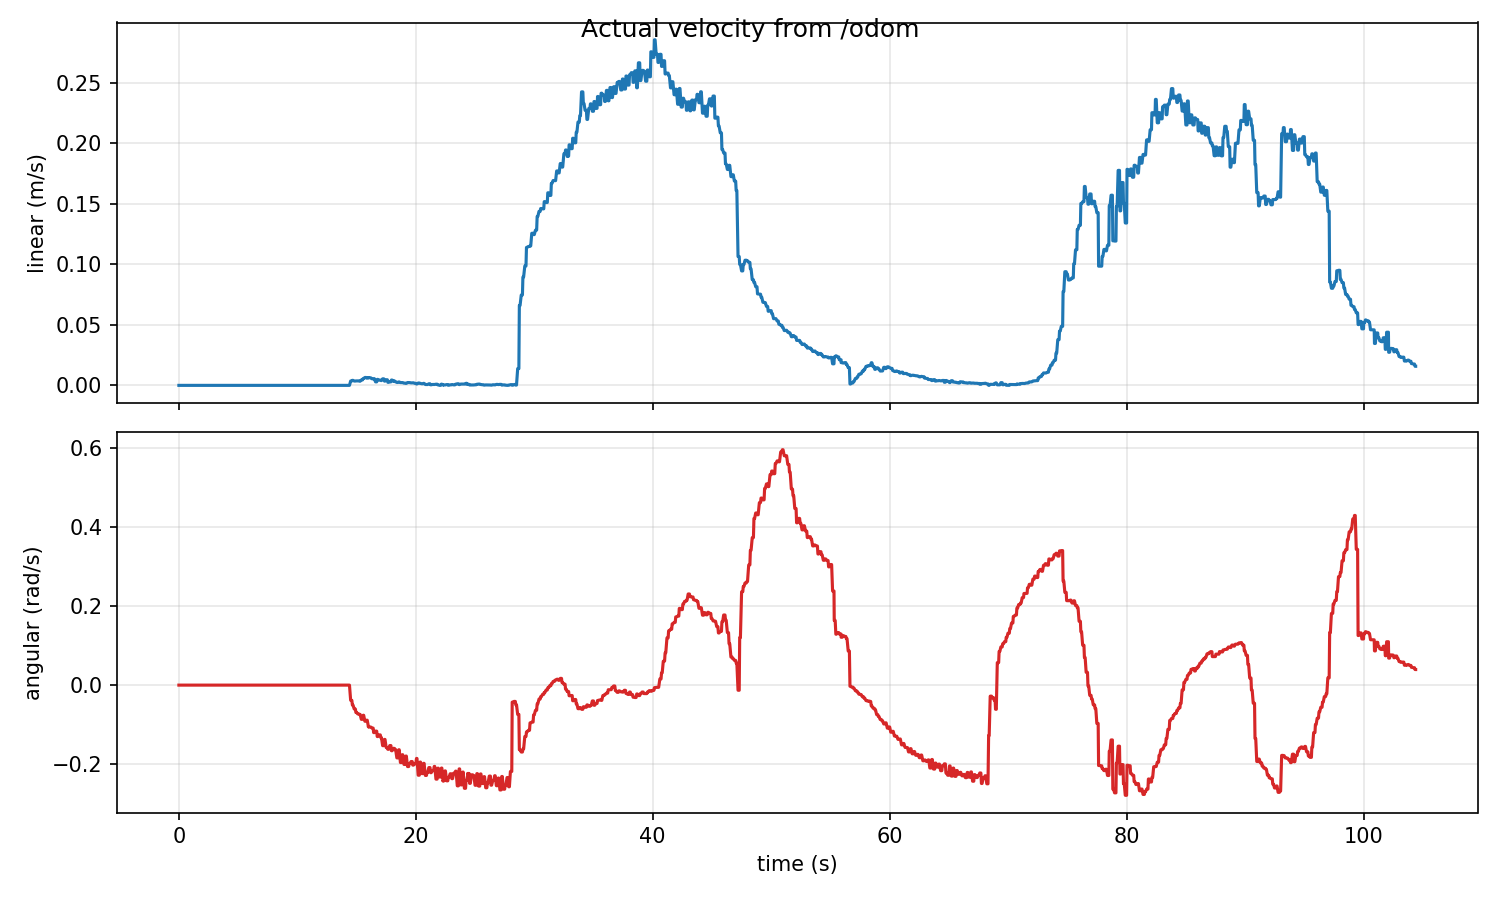

The file beside this chart, header and first rows:
time_s, actual_linear_mps, actual_angular_radps
0.0, 0.0, 0.0
0.1002, 0.0, 0.0
0.1015, 0.0, 0.0
0.1998, 0.0, 0.0
0.2688, 0.0, 0.0
0.2997, 0.0, 0.0
0.3998, 0.0, 0.0
0.4172, 0.0, 0.0
0.4998, 0.0, 0.0
0.5328, 0.0, 0.0
0.5997, 0.0, 0.0
0.6997, 0.0, 0.0
0.7117, 0.0, 0.0
0.7998, 0.0, 0.0
0.8521, 0.0, 0.0
0.8998, 0.0, 0.0
0.9998, 0.0, 0.0
1.009, 0.0, 0.0
1.1, 0.0, 0.0
1.164, 0.0, 0.0
1.2, 0.0, 0.0
1.3, 0.0, 0.0
1.312, 0.0, 0.0
1.4, 0.0, 0.0
1.46, 0.0, 0.0
1.5, 0.0, 0.0
1.6, 0.0, 0.0
1.609, 0.0, 0.0
1.7, 0.0, 0.0
1.756, 0.0, 0.0
1.8, 0.0, 0.0
1.893, 0.0, 0.0
1.9, 0.0, 0.0
2, 0.0, 0.0
2.05, 0.0, 0.0
2.1, 0.0, 0.0
2.184, 0.0, 0.0
2.2, 0.0, 0.0
2.3, 0.0, 0.0
2.335, 0.0, 0.0
2.4, 0.0, 0.0
2.484, 0.0, 0.0
2.5, 0.0, 0.0
2.6, 0.0, 0.0
2.633, 0.0, 0.0
2.701, 0.0, 0.0
2.786, 0.0, 0.0
2.8, 0.0, 0.0
2.902, 0.0, 0.0
2.936, 0.0, 0.0
3, 0.0, 0.0
3.1, 0.0, 0.0
3.108, 0.0, 0.0
3.2, 0.0, 0.0
3.252, 0.0, 0.0
3.3, 0.0, 0.0
3.401, 0.0, 0.0
3.397, 0.0, 0.0
3.5, 0.0, 0.0
3.533, 0.0, 0.0
... 1,681 more rows
